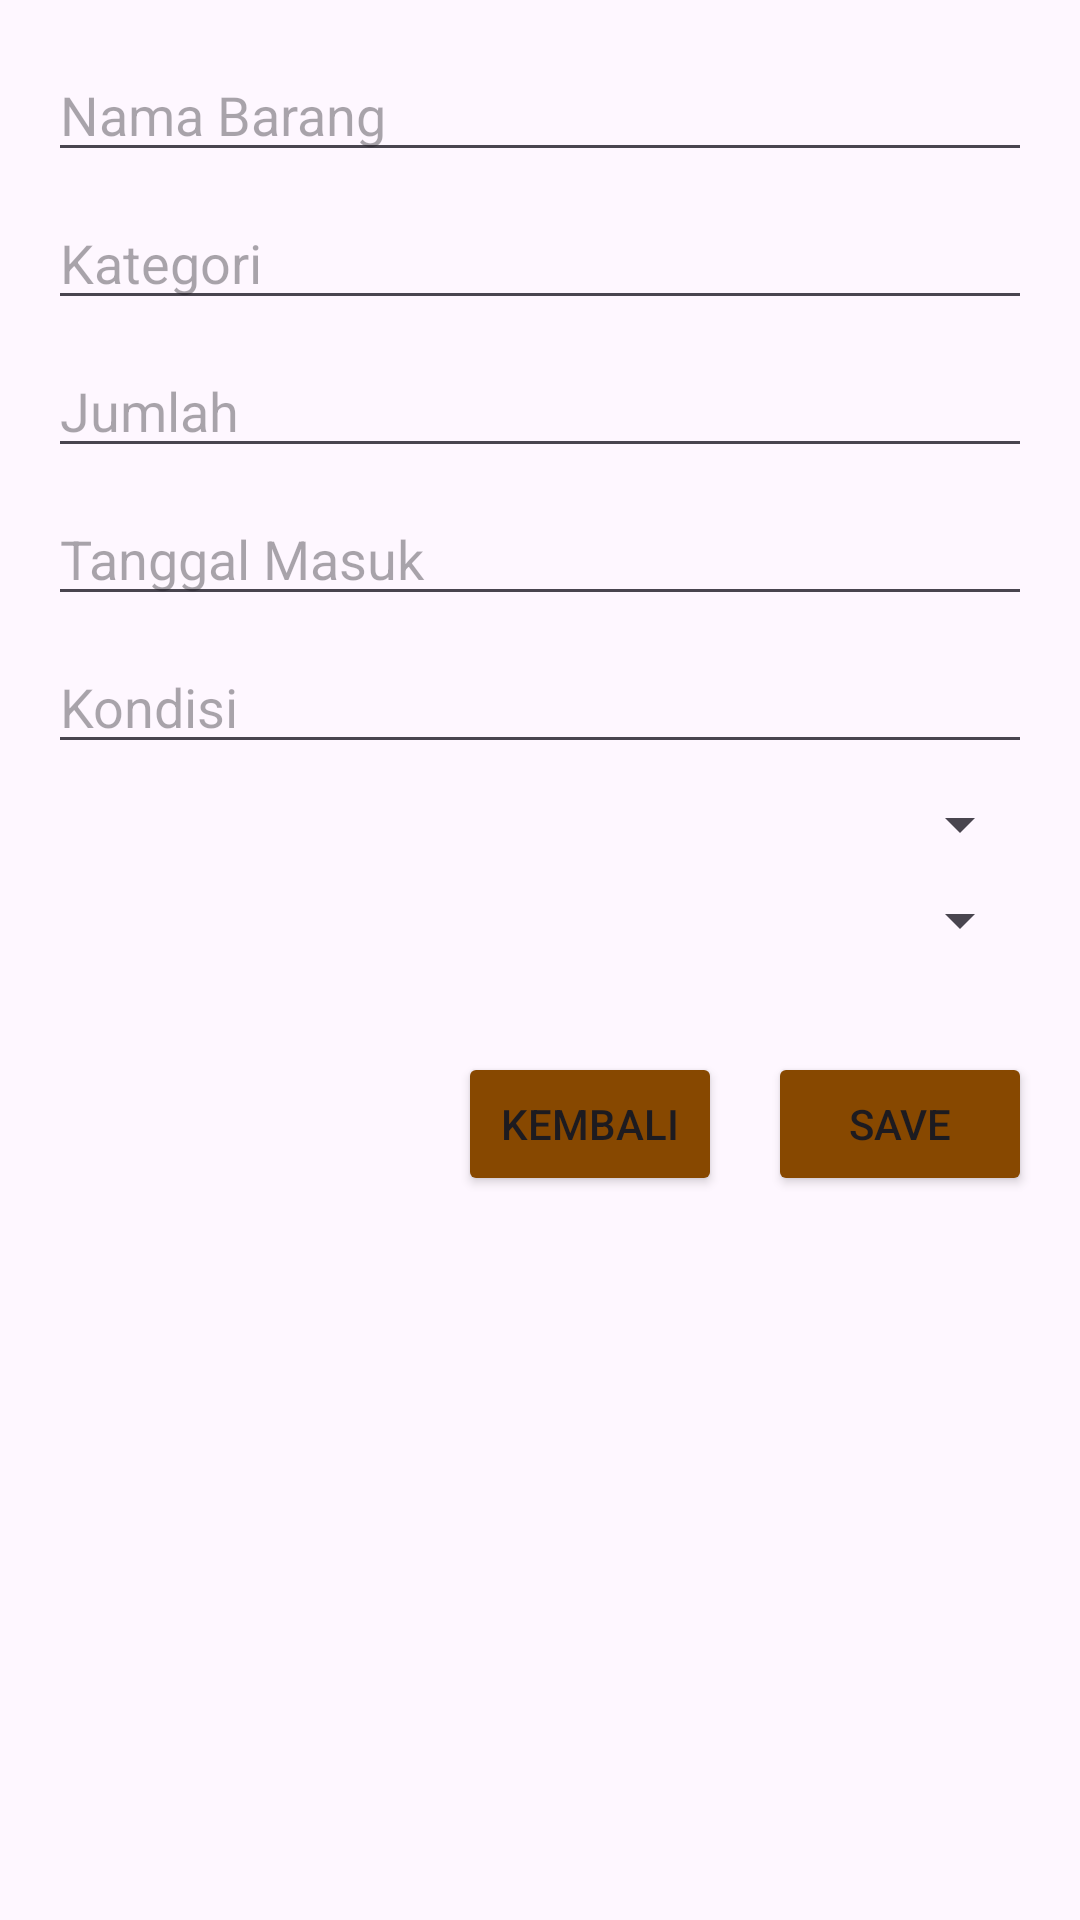

Layout XML and referenced resources for this Android screen:
<!-- AndroidManifest.xml: application theme Theme.InventarisBarang -->
<!-- res/layout/activity_edit_barang.xml -->
<?xml version="1.0" encoding="utf-8"?>
<androidx.constraintlayout.widget.ConstraintLayout xmlns:android="http://schemas.android.com/apk/res/android"
    xmlns:tools="http://schemas.android.com/tools"
    android:layout_width="match_parent"
    android:layout_height="match_parent"
    xmlns:app="http://schemas.android.com/apk/res-auto"
    android:padding="16dp">

    <EditText
        android:id="@+id/edit_nama"
        android:layout_width="0dp"
        android:layout_height="wrap_content"
        android:hint="Nama Barang"
        app:layout_constraintTop_toTopOf="parent"
        app:layout_constraintStart_toStartOf="parent"
        app:layout_constraintEnd_toEndOf="parent" />

    <EditText
        android:id="@+id/edit_kategori"
        android:layout_width="0dp"
        android:layout_height="wrap_content"
        android:hint="Kategori"
        android:layout_marginTop="8dp"
        app:layout_constraintTop_toBottomOf="@id/edit_nama"
        app:layout_constraintStart_toStartOf="parent"
        app:layout_constraintEnd_toEndOf="parent" />

    <EditText
        android:id="@+id/edit_jumlah"
        android:layout_width="0dp"
        android:layout_height="wrap_content"
        android:hint="Jumlah"
        android:layout_marginTop="8dp"
        android:inputType="number"
        app:layout_constraintTop_toBottomOf="@id/edit_kategori"
        app:layout_constraintStart_toStartOf="parent"
        app:layout_constraintEnd_toEndOf="parent" />

    <EditText
        android:id="@+id/edit_tanggal_masuk"
        android:layout_width="0dp"
        android:layout_height="wrap_content"
        android:hint="Tanggal Masuk"
        android:layout_marginTop="8dp"
        app:layout_constraintTop_toBottomOf="@id/edit_jumlah"
        app:layout_constraintStart_toStartOf="parent"
        app:layout_constraintEnd_toEndOf="parent" />

    <EditText
        android:id="@+id/edit_kondisi"
        android:layout_width="0dp"
        android:layout_height="wrap_content"
        android:hint="Kondisi"
        android:layout_marginTop="8dp"
        app:layout_constraintTop_toBottomOf="@id/edit_tanggal_masuk"
        app:layout_constraintStart_toStartOf="parent"
        app:layout_constraintEnd_toEndOf="parent" />

    <Spinner
        android:id="@+id/spinner_ruangan"
        android:layout_width="match_parent"
        android:layout_height="wrap_content"
        app:layout_constraintTop_toBottomOf="@id/edit_kondisi"
        app:layout_constraintStart_toStartOf="parent"
        app:layout_constraintEnd_toEndOf="parent"
        android:layout_marginTop="8dp" />

    <Spinner
        android:id="@+id/spinner_karyawan"
        android:layout_width="match_parent"
        android:layout_height="wrap_content"
        android:layout_marginTop="8dp"
        app:layout_constraintEnd_toEndOf="parent"
        app:layout_constraintStart_toStartOf="parent"
        app:layout_constraintTop_toBottomOf="@id/spinner_ruangan" />


    <Button
        android:id="@+id/button_save"
        android:layout_width="wrap_content"
        android:layout_height="wrap_content"
        android:layout_marginTop="32dp"
        android:backgroundTint="@color/Brown"
        android:text="Save"
        app:layout_constraintEnd_toEndOf="parent"
        app:layout_constraintTop_toBottomOf="@+id/spinner_karyawan" />

    <Button
        android:id="@+id/button_back"
        android:layout_width="wrap_content"
        android:layout_height="wrap_content"
        android:layout_marginTop="32dp"
        android:backgroundTint="@color/Brown"
        android:text="Kembali"
        app:layout_constraintEnd_toStartOf="@+id/button_save"
        app:layout_constraintHorizontal_bias="0.9"
        app:layout_constraintStart_toStartOf="parent"
        app:layout_constraintTop_toBottomOf="@+id/spinner_karyawan" />
</androidx.constraintlayout.widget.ConstraintLayout>
<!-- resources referenced by this layout -->
<resources>
  <color name="Brown">#874800</color>
  <style name="Theme.InventarisBarang" parent="Base.Theme.InventarisBarang" />
  <style name="Base.Theme.InventarisBarang" parent="Theme.Material3.DayNight.NoActionBar">
          <item name="colorPrimary">#673AB7</item> 
          <item name="colorPrimaryVariant">@color/DarkBlue</item> 
          <item name="colorOnPrimary">#FFFFFF</item> 
      </style>
  <color name="DarkBlue">#1967B1</color>
</resources>
